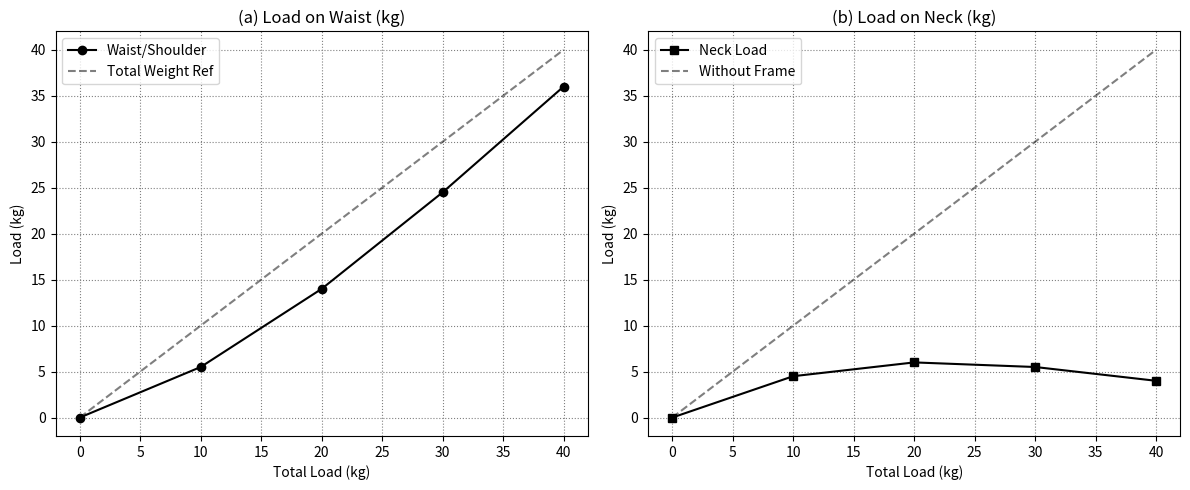

Reproduce this figure in Python.
import matplotlib.pyplot as plt
import numpy as np

# Data
total_load = np.array([0, 10, 20, 30, 40])
neck_load_percent = np.array([100, 92.5, 85, 77.5, 70, 55, 40, 25, 10]) # For Fig 2
total_load_f2 = np.array([0, 5, 10, 15, 20, 25, 30, 35, 40])
neck_load_kg = np.array([0, 4.5, 6.0, 5.5, 4.0]) # For Fig 3
waist_load_kg = total_load - neck_load_kg

# --- FIGURE 2 ---
plt.figure(figsize=(8, 6), dpi=300)
plt.plot(total_load_f2, neck_load_percent, 'k-o', linewidth=2, label='Neck Load %')
plt.title('Figure 2: Neck Load Percentage Reduction', fontsize=12)
plt.xlabel('Total Load (kg)')
plt.ylabel('Neck Load (%)')
plt.grid(True, linestyle=':', color='gray')
plt.ylim(0, 105)
plt.annotate('Without Frame', xy=(0, 100), xytext=(10, 95), arrowprops=dict(arrowstyle='->', facecolor='black'))
plt.annotate('With Frame', xy=(40, 10), xytext=(30, 25), arrowprops=dict(arrowstyle='->', facecolor='black'))
plt.savefig('fig2_neck_percentage_bw.png', bbox_inches='tight')
plt.close()

# --- FIGURE 3 ---
fig, (ax1, ax2) = plt.subplots(1, 2, figsize=(12, 5), dpi=300)

# Plot A (Waist)
ax1.plot(total_load, waist_load_kg, 'k-o', label='Waist/Shoulder')
ax1.plot(total_load, total_load, 'k--', alpha=0.5, label='Total Weight Ref')
ax1.set_title('(a) Load on Waist (kg)', fontsize=12)
ax1.set_xlabel('Total Load (kg)')
ax1.set_ylabel('Load (kg)')
ax1.grid(True, linestyle=':', color='gray')
ax1.legend()

# Plot B (Neck)
ax2.plot(total_load, neck_load_kg, 'k-s', label='Neck Load')
ax2.plot(total_load, total_load, 'k--', alpha=0.5, label='Without Frame')
ax2.set_title('(b) Load on Neck (kg)', fontsize=12)
ax2.set_xlabel('Total Load (kg)')
ax2.set_ylabel('Load (kg)')
ax2.grid(True, linestyle=':', color='gray')
ax2.legend()

plt.tight_layout()
plt.savefig('fig3_load_kg_final_bw.png', bbox_inches='tight')
plt.show()
